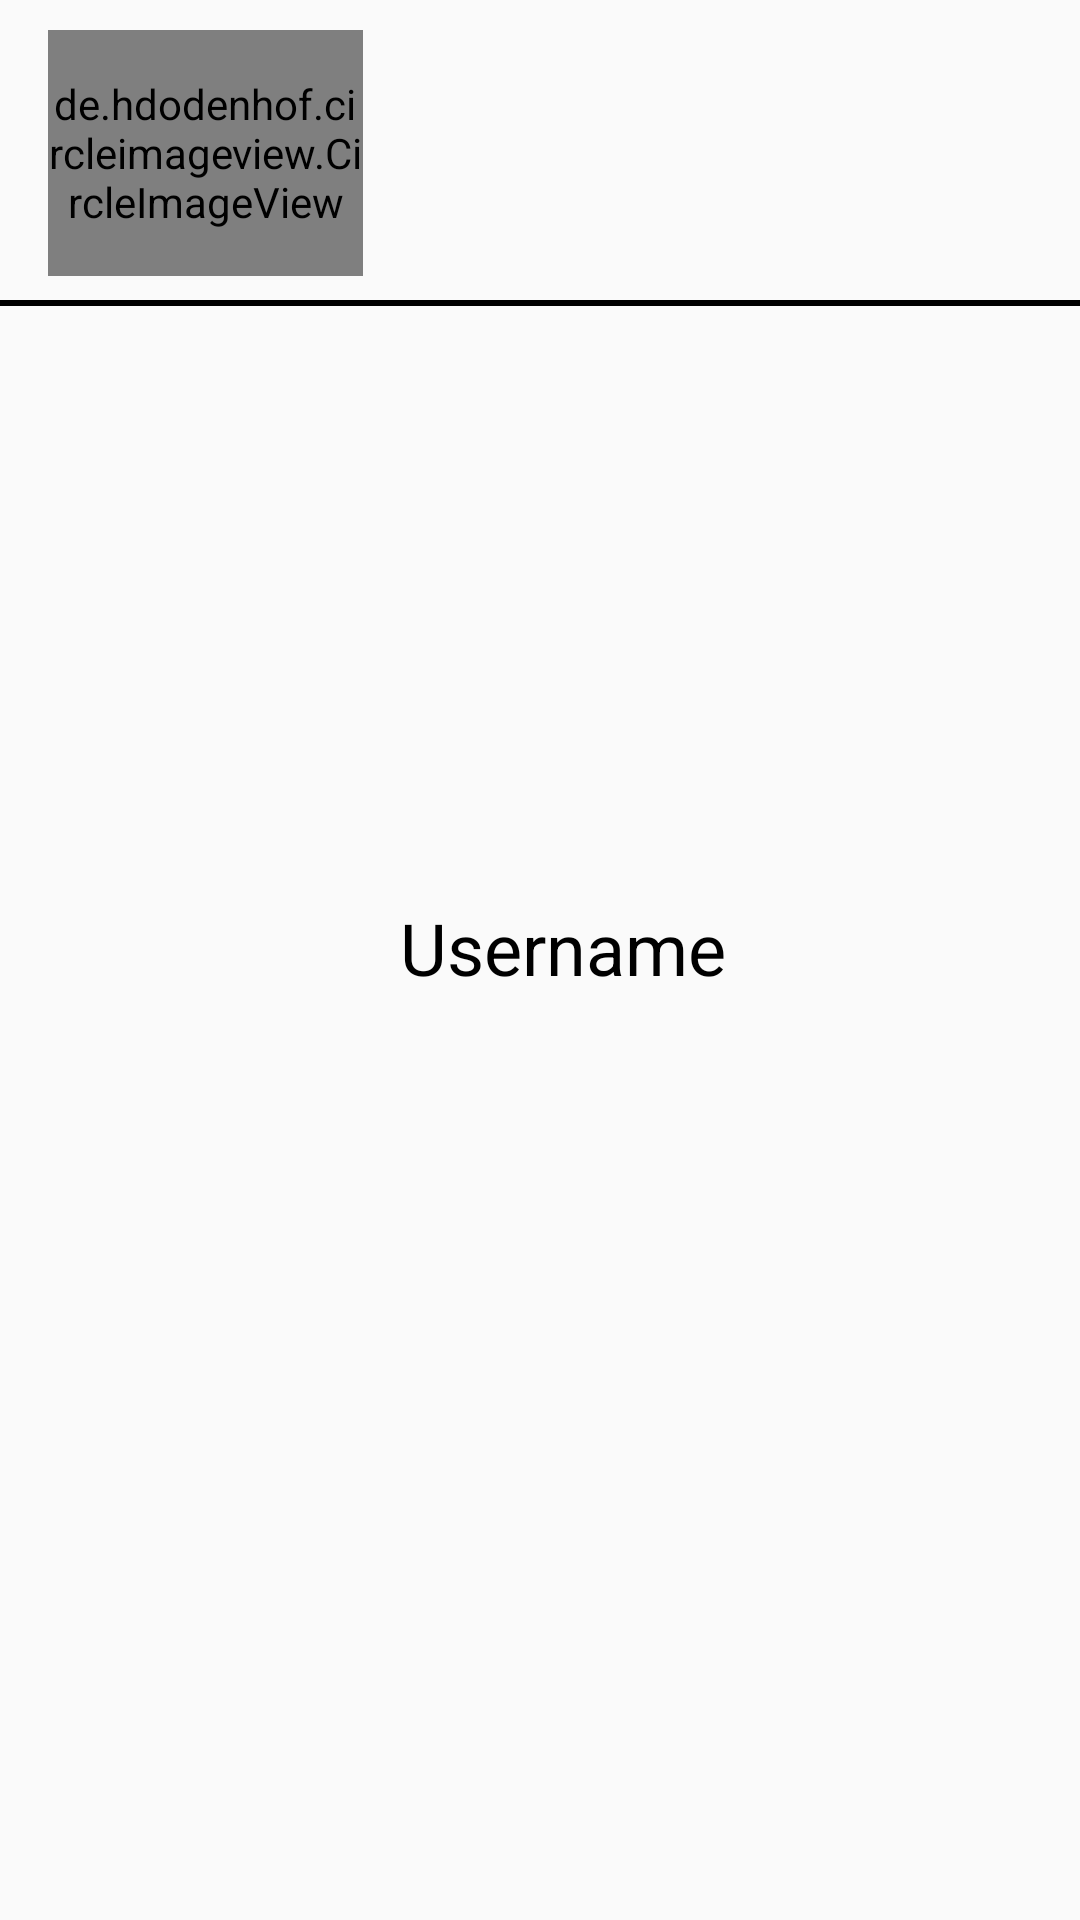

Here is an Android app screen rendered from its layout file. Give the layout XML and the strings, colors and styles it references.
<!-- AndroidManifest.xml: application theme Theme.IU_COMMUNITY -->
<!-- res/layout/useritem.xml -->
<?xml version="1.0" encoding="utf-8"?>
<androidx.constraintlayout.widget.ConstraintLayout xmlns:android="http://schemas.android.com/apk/res/android"
    xmlns:app="http://schemas.android.com/apk/res-auto"
    xmlns:tools="http://schemas.android.com/tools"
    android:layout_width="match_parent"
    android:layout_height="105dp"
    android:id="@+id/useritemcontainer"
    android:layoutDirection="ltr"
    >


    <TextView
        android:id="@+id/useritem_name"
        android:layout_width="wrap_content"
        android:layout_height="wrap_content"
        android:text="Username"
        android:textColor="@color/black"
        android:textSize="24sp"
        app:layout_constraintBottom_toBottomOf="parent"
        app:layout_constraintEnd_toEndOf="parent"
        app:layout_constraintHorizontal_bias="0.094"
        app:layout_constraintStart_toEndOf="@+id/useritem_image"
        app:layout_constraintTop_toTopOf="parent"
        app:layout_constraintVertical_bias="0.493" />

    <de.hdodenhof.circleimageview.CircleImageView
        android:id="@+id/useritem_image"
        android:layout_width="105dp"
        android:layout_height="82dp"
        android:layout_marginLeft="16dp"
        android:layout_marginTop="10dp"
        app:civ_border_width="0.5dp"
        app:layout_constraintStart_toStartOf="parent"
        app:layout_constraintTop_toTopOf="parent"
        android:src="@drawable/person_icon_foreground"/>

    <ImageView
        android:layout_width="match_parent"
        android:layout_height="2dp"
        android:layout_marginTop="100dp"
        android:background="@color/black"
        app:layout_constraintTop_toTopOf="parent"
        tools:layout_editor_absoluteX="0dp" />

</androidx.constraintlayout.widget.ConstraintLayout>
<!-- resources referenced by this layout -->
<resources>
  <style name="Theme.IU_COMMUNITY" parent="Theme.AppCompat.Light.NoActionBar">
          
          <item name="colorPrimary">@color/purple_500</item>
          <item name="colorPrimaryVariant">@color/purple_700</item>
          <item name="colorOnPrimary">@color/white</item>
          
          <item name="colorSecondary">@color/teal_200</item>
          <item name="colorSecondaryVariant">@color/teal_700</item>
          <item name="colorOnSecondary">@color/black</item>
          
          <item name="android:statusBarColor" tools:targetApi="l">?attr/colorPrimaryVariant</item>
          
      </style>
  <!-- not gathered from this repository: default colours our renderer supplied (Android Studio template values) -->
  <color name="purple_500">#FF6200EE</color>
  <color name="purple_700">#FF3700B3</color>
  <color name="teal_200">#FF03DAC5</color>
  <color name="teal_700">#FF018786</color>
  <color name="black">#FF000000</color>
  <color name="white">#FFFFFFFF</color>
</resources>
